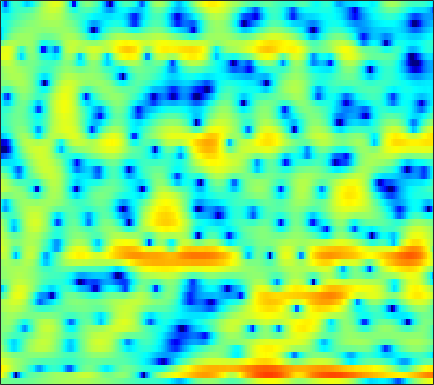

Values plotted in this chart, from the file beside it:
-0.38387, -0.46356, -0.56643, -0.6887, -0.79688, -0.95417, -1.1107, -1.212, -1.3126, -1.3465, -1.3206, -1.2725, -1.1699, -1.0467, -0.92041, -0.70994, -0.47858, -0.29924, -0.063185, 0.15416, 0.36338, 0.51846, 0.70707, 0.88321
5.657, 4.482, 2.587, 0.1847, -2.112, -6.31, -13.71, -27.6, -13.22, -7.815, -5.06, -3.772, -2.641, -1.956, -1.633, -1.362, -1.183, -1.052, -0.8194, -0.5079, -0.1311, 0.1684, 0.5523, 0.888
6.85, 6.149, 5.177, 4.204, 3.5, 2.626, 1.845, 1.324, 0.6981, 0.09224, -0.5756, -1.167, -2.138, -3.395, -4.58, -6.543, -8.856, -10.44, -11.02, -9.469, -7.403, -6.076, -4.776, -3.964
4.34, 3.963, 3.454, 2.944, 2.57, 2.085, 1.618, 1.282, 0.8492, 0.4336, 0.02653, -0.2764, -0.6784, -1.077, -1.366, -1.719, -2.014, -2.189, -2.357, -2.45, -2.481, -2.483, -2.489, -2.532
2.534, 2.108, 1.529, 0.9778, 0.6028, 0.1862, -0.1122, -0.2543, -0.3347, -0.3154, -0.2242, -0.1342, -0.001568, 0.1203, 0.197, 0.2775, 0.3249, 0.3342, 0.3055, 0.228, 0.1089, -0.01457, -0.2252, -0.4923
1.098, 0.07998, -1.549, -3.481, -5.067, -6.966, -7.628, -6.96, -5.227, -3.428, -1.878, -0.904, 0.1714, 1.02, 1.528, 2.062, 2.447, 2.645, 2.792, 2.8, 2.68, 2.504, 2.145, 1.639
-0.01631, -0.9765, -2.513, -4.333, -5.799, -7.493, -8.031, -7.377, -5.76, -4.028, -2.494, -1.502, -0.3694, 0.5862, 1.194, 1.869, 2.395, 2.691, 2.969, 3.104, 3.075, 2.95, 2.637, 2.153
-0.3254, -0.5862, -1.039, -1.565, -1.971, -2.47, -2.868, -3.079, -3.223, -3.184, -2.936, -2.602, -1.987, -1.215, -0.581, 0.2651, 1.035, 1.528, 2.06, 2.422, 2.603, 2.615, 2.473, 2.162
-0.03964, 0.2227, 0.3203, 0.1349, -0.1876, -0.8604, -1.869, -2.897, -4.716, -7.215, -10.24, -11.52, -9.378, -5.917, -3.752, -1.492, 0.2038, 1.178, 2.158, 2.814, 3.192, 3.315, 3.267, 2.988
-0.05498, 0.4592, 0.8698, 0.9811, 0.86, 0.4327, -0.2997, -1.046, -2.292, -3.713, -4.936, -5.319, -4.778, -3.412, -2.258, -0.8576, 0.2956, 0.9994, 1.718, 2.201, 2.484, 2.575, 2.517, 2.249
0.2003, 0.6692, 1.122, 1.384, 1.456, 1.406, 1.21, 0.9877, 0.6299, 0.2339, -0.1192, -0.3217, -0.4929, -0.554, -0.5369, -0.4565, -0.3688, -0.2981, -0.1951, -0.1088, -0.048, -0.0225, -0.02593, -0.0963
1.336, 1.718, 2.129, 2.426, 2.575, 2.669, 2.636, 2.53, 2.278, 1.909, 1.412, 0.9716, 0.2924, -0.4886, -1.128, -1.975, -2.763, -3.257, -3.728, -3.91, -3.843, -3.693, -3.4, -3.033
1.787, 2.074, 2.522, 2.983, 3.315, 3.666, 3.861, 3.875, 3.707, 3.305, 2.623, 1.905, 0.6382, -1.042, -2.652, -5.32, -8.681, -11.52, -13.83, -12.71, -10.84, -9.766, -8.698, -7.751
-2.845, -2.355, -0.734, 1.098, 2.296, 3.535, 4.375, 4.758, 4.939, 4.761, 4.226, 3.576, 2.374, 0.7357, -0.8402, -3.426, -6.443, -8.714, -10.69, -11.11, -11.58, -12.49, -15.38, -21.97
-8.979, -7.685, -4, -1.012, 0.6502, 2.269, 3.37, 3.921, 4.338, 4.403, 4.18, 3.829, 3.137, 2.236, 1.434, 0.2309, -1.041, -1.994, -3.21, -4.334, -5.454, -6.292, -7.361, -7.968
-0.7716, -0.6141, -0.1328, 0.5394, 1.076, 1.743, 2.288, 2.586, 2.834, 2.911, 2.806, 2.624, 2.24, 1.723, 1.281, 0.6112, -0.1127, -0.6613, -1.385, -2.077, -2.692, -3.116, -3.555, -3.848
0.4778, 0.638, 0.8854, 1.166, 1.378, 1.647, 1.873, 1.997, 2.084, 2.097, 2.007, 1.872, 1.611, 1.232, 0.8987, 0.3989, -0.1463, -0.5644, -1.139, -1.676, -2.13, -2.403, -2.669, -2.86
0.5094, 0.7931, 1.103, 1.326, 1.445, 1.563, 1.645, 1.705, 1.774, 1.807, 1.783, 1.715, 1.533, 1.213, 0.8661, 0.2843, -0.4302, -1.024, -1.819, -2.564, -3.118, -3.34, -3.4, -3.216
0.7874, 1.278, 1.554, 1.487, 1.28, 0.8883, 0.5749, 0.5148, 0.7301, 1.168, 1.654, 1.932, 2.088, 1.966, 1.634, 0.8431, -0.3665, -1.59, -3.631, -6.095, -8.354, -8.899, -7.65, -5.623
2.857, 2.99, 2.58, 1.454, 0.03118, -2.868, -7.303, -9.803, -6.136, -2.047, 0.5719, 1.829, 2.799, 3.137, 3.032, 2.382, 1.172, -0.1779, -2.662, -5.966, -9.63, -10.55, -8.639, -6.18
4.006, 3.643, 2.881, 1.75, 0.6538, -1.048, -2.619, -3.117, -2.384, -0.8359, 0.6895, 1.581, 2.415, 2.793, 2.807, 2.496, 1.809, 1.085, -0.1338, -1.474, -2.87, -3.929, -5.328, -6.935
3.595, 3.122, 2.427, 1.696, 1.164, 0.5565, 0.1797, 0.0643, 0.1824, 0.5506, 1.024, 1.375, 1.772, 2.006, 2.033, 1.875, 1.48, 1.036, 0.2492, -0.7566, -1.96, -3.002, -4.632, -6.677
2.989, 2.318, 1.33, 0.3152, -0.3879, -1.115, -1.441, -1.387, -0.9729, -0.2955, 0.4399, 0.9729, 1.548, 1.965, 2.15, 2.192, 2.012, 1.746, 1.213, 0.4756, -0.4029, -1.134, -2.181, -3.169
2.6, 1.518, -0.2535, -2.526, -4.643, -7.973, -9.897, -8.393, -5.119, -2.414, -0.3764, 0.7838, 1.963, 2.752, 3.137, 3.395, 3.382, 3.197, 2.742, 2.064, 1.167, 0.3638, -0.8048, -2.034
1.809, 0.7316, -0.9157, -2.909, -4.64, -7.025, -8.019, -6.956, -4.361, -1.898, 0.09797, 1.264, 2.472, 3.312, 3.723, 4.018, 4.037, 3.859, 3.384, 2.618, 1.526, 0.4552, -1.363, -3.842
-0.7718, -1.651, -2.593, -3.157, -3.317, -3.183, -2.718, -2.125, -1.157, -0.09502, 0.9336, 1.63, 2.384, 2.958, 3.255, 3.458, 3.447, 3.309, 2.91, 2.284, 1.391, 0.5306, -0.9295, -2.727
-6.256, -8.86, -10.6, -8.648, -6.645, -4.416, -2.71, -1.685, -0.5444, 0.3871, 1.12, 1.565, 2.038, 2.35, 2.505, 2.61, 2.6, 2.53, 2.35, 2.057, 1.652, 1.272, 0.6825, 0.02339
-5.239, -7.47, -8.852, -7.17, -5.349, -3.279, -1.721, -0.8346, 0.03784, 0.6391, 1.015, 1.163, 1.23, 1.175, 1.08, 0.9561, 0.8926, 0.8912, 0.9933, 1.143, 1.298, 1.379, 1.42, 1.349
1.013, 0.459, -0.03147, -0.1608, -0.07654, 0.1701, 0.4503, 0.6248, 0.75, 0.711, 0.4983, 0.1911, -0.4524, -1.331, -2.141, -3.227, -3.903, -3.817, -2.945, -1.642, -0.3907, 0.3845, 1.156, 1.621
3.388, 2.968, 2.443, 1.964, 1.639, 1.247, 0.8877, 0.6255, 0.2817, -0.1176, -0.6547, -1.198, -2.265, -3.89, -5.747, -9.857, -20.15, -20.89, -9.372, -4.661, -1.837, -0.3852, 0.9163, 1.714
3.096, 2.59, 1.846, 1.022, 0.3624, -0.5398, -1.405, -1.969, -2.507, -2.747, -2.798, -2.792, -2.856, -3.138, -3.472, -3.955, -4.136, -3.768, -2.681, -1.213, 0.1597, 1.014, 1.866, 2.375
1.07, 0.4669, -0.5019, -1.7, -2.801, -4.657, -6.99, -9.001, -10.98, -10.06, -7.477, -5.706, -3.829, -2.455, -1.655, -0.7842, -0.03419, 0.5035, 1.2, 1.864, 2.447, 2.79, 3.107, 3.197
-2.407, -2.869, -3.595, -4.536, -5.448, -7.054, -9.33, -11.51, -13.87, -12.04, -8.409, -6.007, -3.575, -1.693, -0.593, 0.6077, 1.552, 2.116, 2.73, 3.166, 3.441, 3.545, 3.529, 3.335
-7.462, -7.483, -7.423, -7.333, -7.26, -7.107, -6.955, -6.676, -6.096, -5.127, -3.839, -2.789, -1.367, -0.09741, 0.7427, 1.692, 2.439, 2.873, 3.283, 3.51, 3.551, 3.464, 3.177, 2.736
-14.8, -14.26, -13.23, -11.77, -10.48, -8.744, -6.969, -5.745, -4.199, -2.779, -1.463, -0.585, 0.5, 1.437, 2.053, 2.706, 3.196, 3.455, 3.635, 3.645, 3.461, 3.175, 2.61, 1.798
-25.92, -24.93, -24.36, -19.83, -15.66, -11.04, -7.435, -5.32, -3.027, -1.212, 0.2098, 1.086, 1.97, 2.651, 3.022, 3.382, 3.618, 3.716, 3.768, 3.678, 3.412, 3.058, 2.307, 1.116
-20.43, -20.21, -19.25, -15.96, -12.52, -8.467, -5.185, -3.22, -1.115, 0.4333, 1.543, 2.108, 2.567, 2.692, 2.612, 2.395, 2.147, 2.042, 2.09, 2.297, 2.511, 2.577, 2.365, 1.754
-8.987, -8.604, -7.66, -6.304, -5.151, -3.517, -1.951, -0.9243, 0.2094, 1.008, 1.424, 1.465, 1.158, 0.3401, -0.6205, -2.49, -4.891, -6.352, -5.976, -3.518, -1.176, 0.1435, 1.375, 2.087
-4.951, -4.539, -3.893, -3.13, -2.524, -1.699, -0.9768, -0.4883, -0.03735, 0.1894, 0.1168, -0.1498, -0.88, -2.05, -3.301, -5.637, -8.86, -11.17, -10.46, -6.787, -3.653, -1.868, -0.02105, 1.315
-4.168, -3.632, -2.994, -2.383, -1.948, -1.433, -1.02, -0.7709, -0.6033, -0.63, -0.8575, -1.159, -1.798, -2.613, -3.323, -4.204, -4.893, -5.094, -4.844, -3.991, -2.744, -1.712, -0.3463, 0.8991
-4.097, -3.553, -2.912, -2.351, -1.96, -1.513, -1.126, -0.9398, -0.8041, -0.873, -1.155, -1.521, -2.208, -3.11, -3.877, -4.92, -5.758, -6.031, -5.743, -4.744, -3.317, -2.132, -0.5911, 0.8129
-4.232, -4.08, -3.81, -3.414, -3.009, -2.357, -1.708, -1.303, -0.923, -0.7971, -1, -1.408, -2.258, -3.605, -5.008, -7.667, -11.67, -15.63, -14.86, -9.345, -5.436, -3.227, -0.9144, 0.9108
-5.89, -7.015, -8.464, -8.63, -7.563, -5.467, -3.58, -2.435, -1.385, -0.8038, -0.6689, -0.8472, -1.47, -2.528, -3.612, -5.457, -7.487, -8.644, -8.398, -6.409, -4.053, -2.409, -0.4917, 1.147
-6.336, -8.761, -13.74, -16.28, -11.79, -7.027, -4.035, -2.509, -1.135, -0.3388, 0.01287, 0.03721, -0.2634, -0.824, -1.369, -2.177, -2.913, -3.322, -3.512, -3.248, -2.547, -1.815, -0.6337, 0.6143
-2.262, -2.776, -3.261, -3.227, -2.811, -1.895, -0.8785, -0.2028, 0.5076, 0.9436, 1.093, 1.015, 0.6999, 0.1322, -0.4539, -1.383, -2.5, -3.402, -4.625, -5.565, -5.703, -5.097, -3.561, -1.744
-0.03347, 0.08298, 0.2621, 0.5066, 0.735, 1.058, 1.381, 1.587, 1.777, 1.827, 1.696, 1.46, 0.9825, 0.254, -0.4734, -1.735, -3.45, -5.144, -8.375, -14.07, -33.52, -16.27, -8.847, -4.864
0.1533, 0.6281, 1.136, 1.506, 1.713, 1.902, 1.997, 2.01, 1.939, 1.77, 1.502, 1.232, 0.7244, 0.06273, -0.5416, -1.569, -2.816, -3.88, -5.446, -6.839, -7.4, -6.994, -5.64, -3.981
0.3149, 0.9848, 1.603, 1.953, 2.068, 2.075, 1.933, 1.759, 1.474, 1.167, 0.8649, 0.646, 0.3037, -0.0928, -0.4587, -1.025, -1.663, -2.183, -2.807, -3.295, -3.541, -3.518, -3.256, -2.747
2.039, 2.56, 2.964, 3.044, 2.89, 2.438, 1.718, 1.072, 0.2189, -0.4153, -0.6666, -0.6344, -0.4549, -0.3386, -0.3795, -0.5879, -0.9983, -1.442, -2.009, -2.525, -2.921, -3.11, -3.22, -3.175
4.54, 4.83, 4.953, 4.742, 4.31, 3.251, 1.496, -0.4002, -3.992, -7.959, -6.871, -4.319, -1.745, -0.3908, 0.02207, -0.09291, -0.8596, -1.749, -3.197, -4.522, -5.198, -5.34, -5.455, -5.965
4.033, 4.407, 4.722, 4.722, 4.462, 3.678, 2.309, 0.8418, -1.656, -3.787, -3.473, -2.047, -0.3561, 0.5692, 0.718, 0.09898, -1.506, -3.483, -7.97, -18.01, -17.4, -11.2, -8.213, -7.942
-1.506, -0.3954, 0.8363, 1.668, 2.032, 2.226, 2.128, 1.899, 1.545, 1.274, 1.205, 1.236, 1.338, 1.266, 1.014, 0.3492, -0.7465, -1.836, -3.535, -4.974, -5.416, -5.113, -4.453, -3.886
-7.992, -5.598, -3.332, -1.753, -0.8921, -0.06882, 0.47, 0.7449, 0.9908, 1.146, 1.245, 1.286, 1.276, 1.174, 1.015, 0.7179, 0.31, -0.04653, -0.5114, -0.878, -1.08, -1.108, -1.004, -0.7925
-7.58, -6.268, -4.74, -3.46, -2.659, -1.794, -1.114, -0.6911, -0.245, 0.1007, 0.3567, 0.5123, 0.6427, 0.7245, 0.7546, 0.7445, 0.6976, 0.6468, 0.5945, 0.5595, 0.5523, 0.5732, 0.6387, 0.7309
-5.836, -5.387, -4.725, -4.032, -3.519, -2.859, -2.244, -1.837, -1.358, -0.9507, -0.6065, -0.3881, -0.1169, 0.1229, 0.2925, 0.4963, 0.6927, 0.8394, 1.02, 1.188, 1.344, 1.446, 1.554, 1.626
-5.247, -5.362, -5.274, -4.922, -4.521, -3.886, -3.254, -2.835, -2.352, -1.963, -1.632, -1.411, -1.092, -0.7525, -0.4768, -0.06113, 0.3792, 0.7125, 1.136, 1.531, 1.88, 2.1, 2.319, 2.442
-6.498, -7.918, -8.807, -7.945, -6.735, -5.224, -4.14, -3.595, -3.201, -3.076, -3.083, -3.055, -2.922, -2.538, -2.098, -1.363, -0.5465, 0.07159, 0.886, 1.637, 2.291, 2.707, 3.148, 3.429
-6.313, -10.81, -16.56, -10.3, -7.055, -4.632, -3.51, -3.281, -3.656, -4.694, -6.248, -7.448, -8.325, -7.614, -6.388, -4.63, -2.985, -1.836, -0.4327, 0.8366, 1.961, 2.698, 3.518, 4.121
